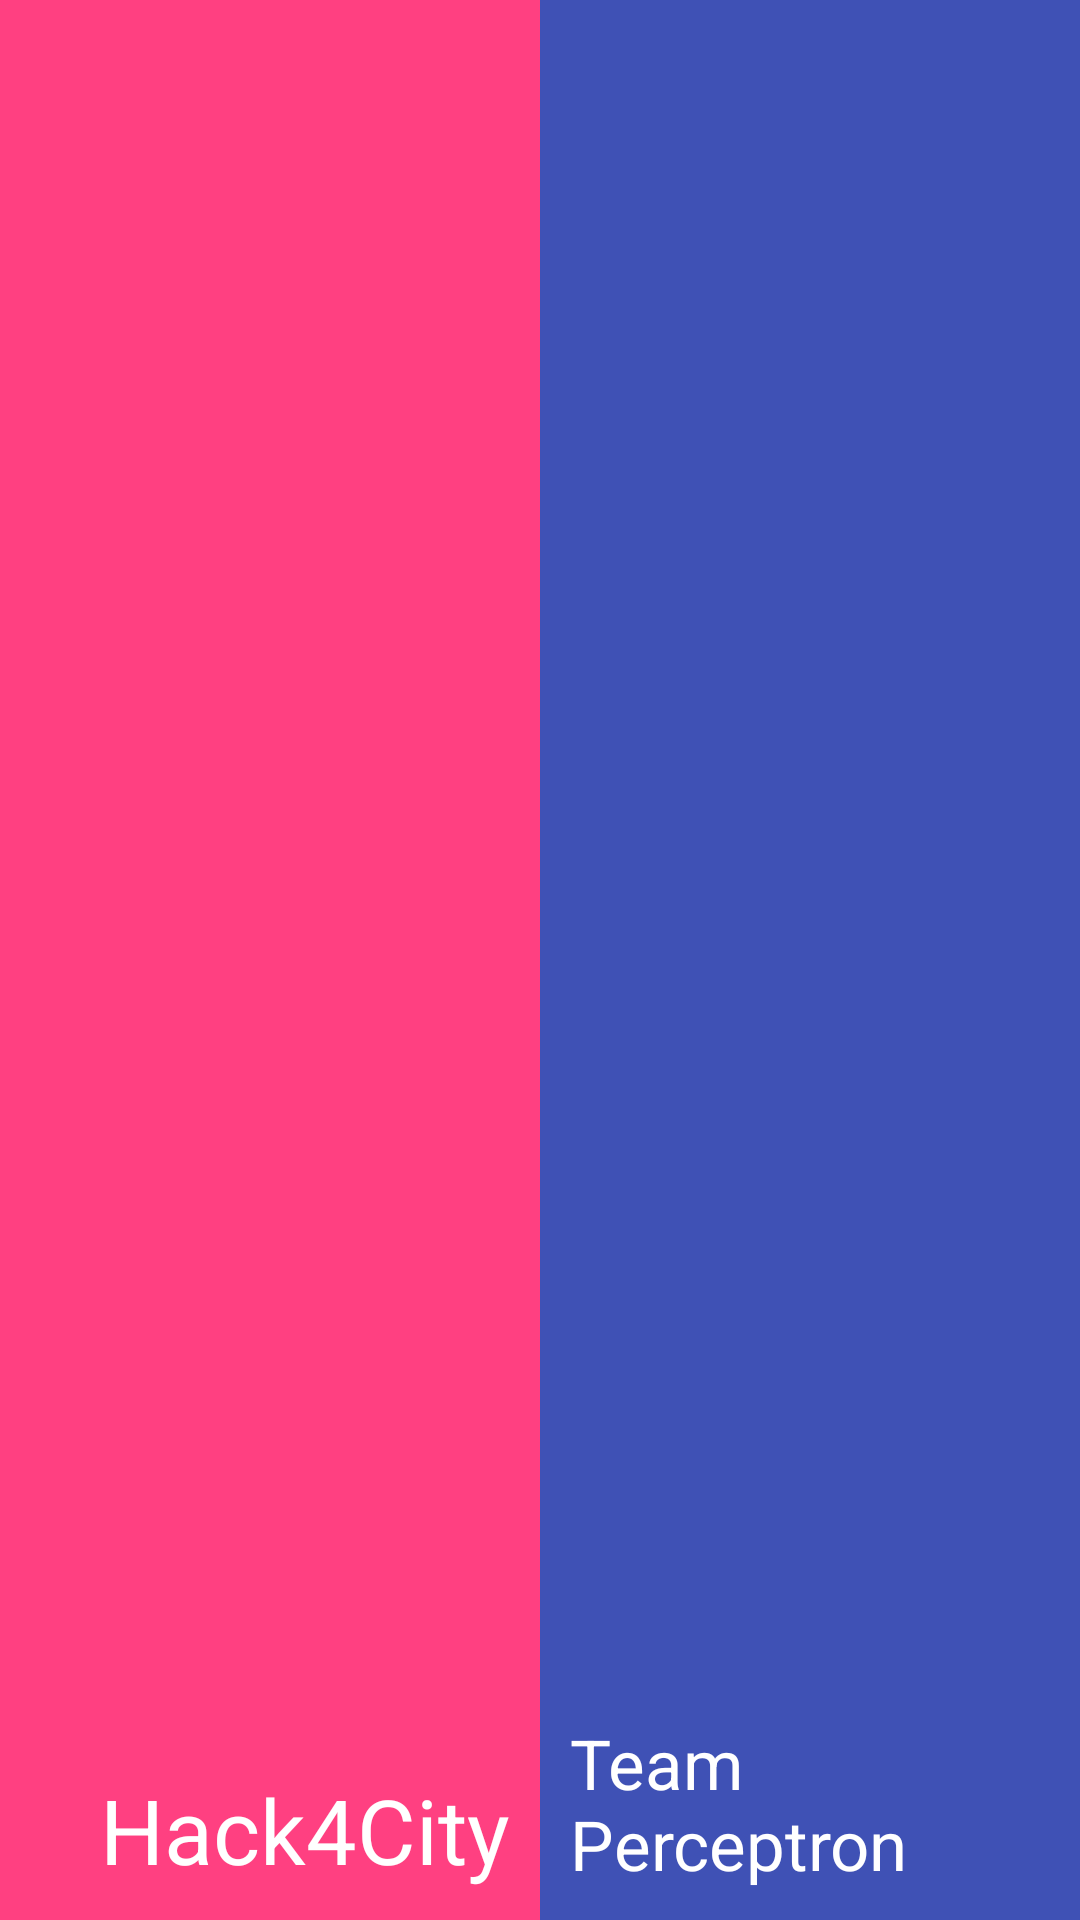

The Android layout XML behind this screen, and the referenced resources:
<!-- AndroidManifest.xml: activity theme Theme.AppCompat.Light.NoActionBar -->
<!-- res/layout/activity_splash.xml -->
<?xml version="1.0" encoding="utf-8"?>
<LinearLayout android:layout_width="match_parent"
    android:layout_height="match_parent"
    android:orientation="horizontal"
    android:baselineAligned="false"
    xmlns:android="http://schemas.android.com/apk/res/android">
    <RelativeLayout
        android:layout_width="0dp"
        android:layout_height="match_parent"
        android:layout_weight="1"
        android:background="@color/colorAccent">

        <TextView
            android:layout_width="wrap_content"
            android:layout_height="wrap_content"
            android:textColor="@color/colorWhite"
            android:layout_alignParentBottom="true"
            android:text="Hack4City"
            android:layout_marginRight="10dp"
            android:id="@+id/hack_text"
            android:layout_marginBottom="10dp"
            android:textSize="30dp"
            android:layout_alignParentRight="true" />
    </RelativeLayout>
    <RelativeLayout
        android:layout_width="0dp"
        android:layout_height="match_parent"
        android:layout_weight="1"
        android:background="@color/colorLightBlue">
        <TextView
            android:layout_width="wrap_content"
            android:layout_height="wrap_content"
            android:textColor="@color/colorWhite"
            android:layout_alignParentBottom="true"
            android:text="Team Perceptron"
            android:layout_marginLeft="10dp"
            android:id="@+id/perceptron_text"
            android:textSize="23dp"
            android:layout_marginBottom="10dp"
            android:layout_alignParentLeft="true" />
    </RelativeLayout>
</LinearLayout>
<!-- resources referenced by this layout -->
<resources>
  <color name="colorAccent">#FF4081</color>
  <color name="colorLightBlue">#3F51B5</color>
  <color name="colorWhite">#FFFFFF</color>
</resources>
